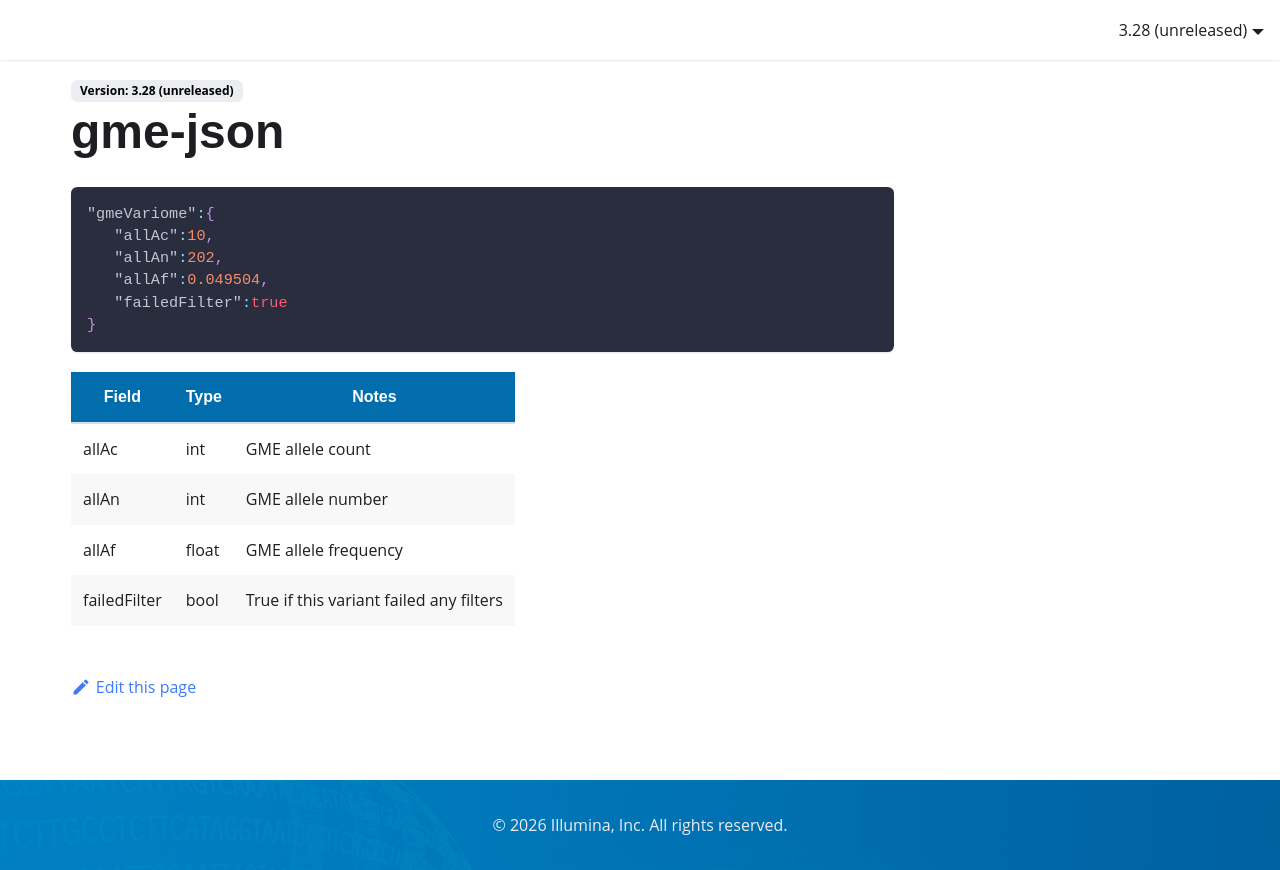

repository: Illumina/IlluminaConnectedAnnotationsDocumentation · page: data-sources/gme-json/index.html · generator: docusaurus

```json
"gmeVariome":{
   "allAc":10,
   "allAn":202,
   "allAf":0.049504,
   "failedFilter":true
}
```

| Field        | Type  | Notes                                   |
|--------------|-------|-----------------------------------------|
| allAc        | int   | GME allele count                        |
| allAn        | int   | GME allele number                       |
| allAf        | float | GME allele frequency                    |
| failedFilter | bool  | True if this variant failed any filters |
